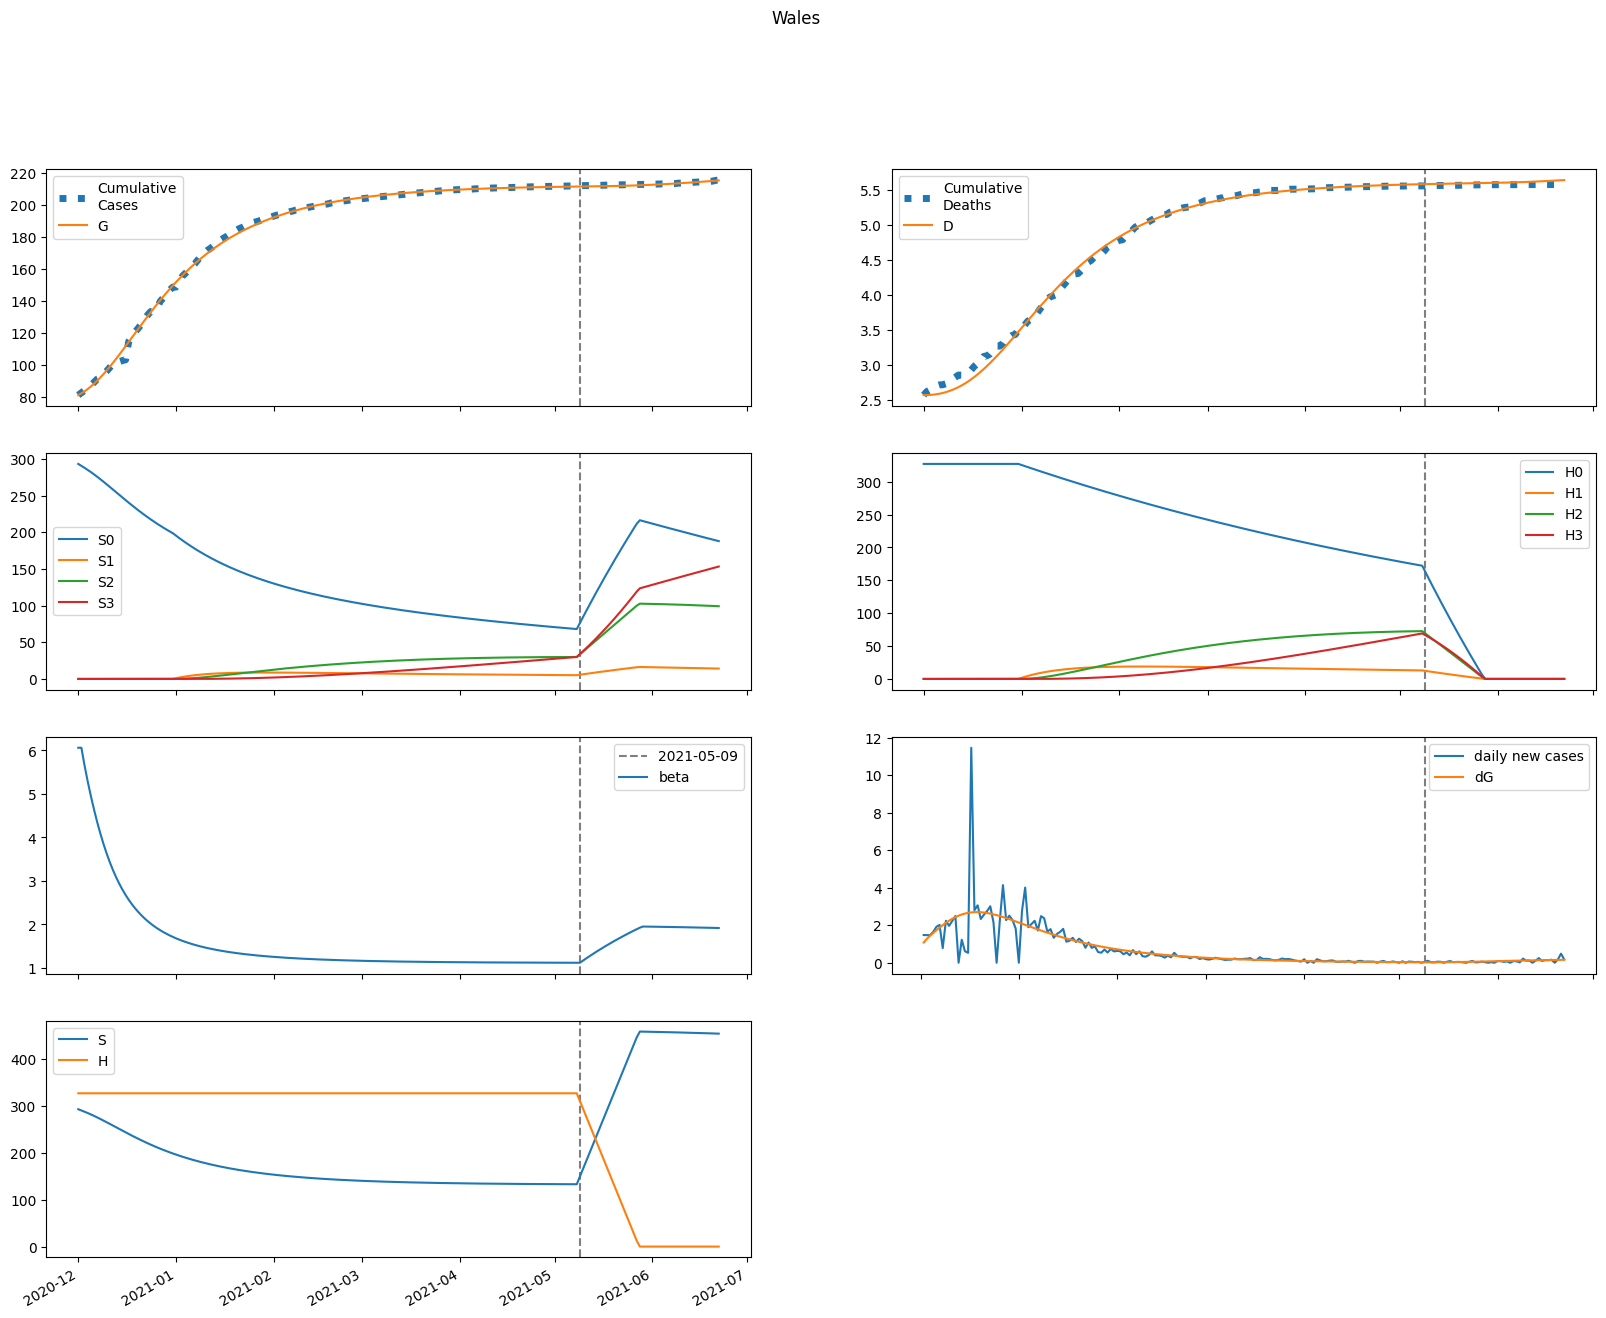

Source data for this figure (header and first rows):
series, 2020-12-01, 2020-12-02, 2020-12-03, 2020-12-04, 2020-12-05, 2020-12-06, 2020-12-07, 2020-12-08, 2020-12-09, 2020-12-10, 2020-12-11, 2020-12-12, 2020-12-13, 2020-12-14, 2020-12-15, 2020-12-16, 2020-12-17, 2020-12-18, 2020-12-19, 2020-12-20, 2020-12-21, 2020-12-22, 2020-12-23
S, 293078, 290454, 287769, 284953, 281987, 278876, 275633, 272277, 268828, 265307, 261736, 258132, 254514, 250899, 247301, 243734, 240209, 236737, 233325, 229981, 226710, 223517, 220406
E, 6906, 8148, 9200, 10173, 11102, 11990, 12832, 13618, 14339, 14987, 15558, 16045, 16450, 16770, 17009, 17169, 17255, 17272, 17224, 17118, 16960, 16756, 16512
I, 3639, 3874, 4249, 4702, 5202, 5731, 6276, 6826, 7371, 7903, 8412, 8893, 9338, 9743, 10104, 10418, 10685, 10903, 11073, 11196, 11274, 11309, 11304
A, 1019, 1281, 1587, 1926, 2295, 2690, 3107, 3545, 4000, 4468, 4946, 5430, 5916, 6400, 6879, 7349, 7807, 8251, 8678, 9085, 9472, 9836, 10177
IH, 0.0, 646.8, 1266, 1886, 2519, 3174, 3852, 4555, 5280, 6024, 6783, 7552, 8323, 9091, 9848, 10589, 11306, 11993, 12646, 13259, 13828, 14350, 14822
IN, 198.4, 367, 523.1, 676.1, 830.8, 989.4, 1153, 1322, 1495, 1672, 1852, 2032, 2211, 2388, 2560, 2726, 2884, 3033, 3171, 3298, 3412, 3514, 3602
D, 2563, 2563, 2565, 2569, 2575, 2583, 2593, 2605, 2620, 2636, 2655, 2677, 2701, 2727, 2756, 2787, 2820, 2856, 2894, 2934, 2976, 3020, 3065
R, 0.0, 70.61, 244.3, 518.1, 893, 1372, 1958, 2657, 3471, 4405, 5462, 6644, 7952, 9387, 10947, 12632, 14437, 16359, 18393, 20532, 22770, 25101, 27515
G, 81009, 82090, 83365, 84804, 86396, 88133, 90009, 92017, 94148, 96391, 98736, 101171, 103681, 106255, 108879, 111541, 114227, 116927, 119630, 122325, 125003, 127657, 130279
H, 327057, 327057, 327057, 327057, 327057, 327057, 327057, 327057, 327057, 327057, 327057, 327057, 327057, 327057, 327057, 327057, 327057, 327057, 327057, 327057, 327057, 327057, 327057
S0, 293078, 290454, 287769, 284953, 281987, 278876, 275633, 272277, 268828, 265307, 261736, 258132, 254514, 250899, 247301, 243734, 240209, 236737, 233325, 229981, 226710, 223517, 220406
E0, 6906, 8148, 9200, 10173, 11102, 11990, 12832, 13618, 14339, 14987, 15558, 16045, 16450, 16770, 17009, 17169, 17255, 17272, 17224, 17118, 16960, 16756, 16512
I0, 3639, 3874, 4249, 4702, 5202, 5731, 6276, 6826, 7371, 7903, 8412, 8893, 9338, 9743, 10104, 10418, 10685, 10903, 11073, 11196, 11274, 11309, 11304
A0, 1019, 1281, 1587, 1926, 2295, 2690, 3107, 3545, 4000, 4468, 4946, 5430, 5916, 6400, 6879, 7349, 7807, 8251, 8678, 9085, 9472, 9836, 10177
IH0, 0.0, 646.8, 1266, 1886, 2519, 3174, 3852, 4555, 5280, 6024, 6783, 7552, 8323, 9091, 9848, 10589, 11306, 11993, 12646, 13259, 13828, 14350, 14822
IN0, 198.4, 367, 523.1, 676.1, 830.8, 989.4, 1153, 1322, 1495, 1672, 1852, 2032, 2211, 2388, 2560, 2726, 2884, 3033, 3171, 3298, 3412, 3514, 3602
D0, 2563, 2563, 2565, 2569, 2575, 2583, 2593, 2605, 2620, 2636, 2655, 2677, 2701, 2727, 2756, 2787, 2820, 2856, 2894, 2934, 2976, 3020, 3065
R0, 0.0, 70.61, 244.3, 518.1, 893, 1372, 1958, 2657, 3471, 4405, 5462, 6644, 7952, 9387, 10947, 12632, 14437, 16359, 18393, 20532, 22770, 25101, 27515
G0, 81009, 82090, 83365, 84804, 86396, 88133, 90009, 92017, 94148, 96391, 98736, 101171, 103681, 106255, 108879, 111541, 114227, 116927, 119630, 122325, 125003, 127657, 130279
H0, 327057, 327057, 327057, 327057, 327057, 327057, 327057, 327057, 327057, 327057, 327057, 327057, 327057, 327057, 327057, 327057, 327057, 327057, 327057, 327057, 327057, 327057, 327057
S1, 0.0, 0.0, 0.0, 0.0, 0.0, 0.0, 0.0, 0.0, 0.0, 0.0, 0.0, 0.0, 0.0, 0.0, 0.0, 0.0, 0.0, 0.0, 0.0, 0.0, 0.0, 0.0, 0.0
E1, 0.0, 0.0, 0.0, 0.0, 0.0, 0.0, 0.0, 0.0, 0.0, 0.0, 0.0, 0.0, 0.0, 0.0, 0.0, 0.0, 0.0, 0.0, 0.0, 0.0, 0.0, 0.0, 0.0
I1, 0.0, 0.0, 0.0, 0.0, 0.0, 0.0, 0.0, 0.0, 0.0, 0.0, 0.0, 0.0, 0.0, 0.0, 0.0, 0.0, 0.0, 0.0, 0.0, 0.0, 0.0, 0.0, 0.0
A1, 0.0, 0.0, 0.0, 0.0, 0.0, 0.0, 0.0, 0.0, 0.0, 0.0, 0.0, 0.0, 0.0, 0.0, 0.0, 0.0, 0.0, 0.0, 0.0, 0.0, 0.0, 0.0, 0.0
IH1, 0.0, 0.0, 0.0, 0.0, 0.0, 0.0, 0.0, 0.0, 0.0, 0.0, 0.0, 0.0, 0.0, 0.0, 0.0, 0.0, 0.0, 0.0, 0.0, 0.0, 0.0, 0.0, 0.0
IN1, 0.0, 0.0, 0.0, 0.0, 0.0, 0.0, 0.0, 0.0, 0.0, 0.0, 0.0, 0.0, 0.0, 0.0, 0.0, 0.0, 0.0, 0.0, 0.0, 0.0, 0.0, 0.0, 0.0
D1, 0.0, 0.0, 0.0, 0.0, 0.0, 0.0, 0.0, 0.0, 0.0, 0.0, 0.0, 0.0, 0.0, 0.0, 0.0, 0.0, 0.0, 0.0, 0.0, 0.0, 0.0, 0.0, 0.0
R1, 0.0, 0.0, 0.0, 0.0, 0.0, 0.0, 0.0, 0.0, 0.0, 0.0, 0.0, 0.0, 0.0, 0.0, 0.0, 0.0, 0.0, 0.0, 0.0, 0.0, 0.0, 0.0, 0.0
G1, 0.0, 0.0, 0.0, 0.0, 0.0, 0.0, 0.0, 0.0, 0.0, 0.0, 0.0, 0.0, 0.0, 0.0, 0.0, 0.0, 0.0, 0.0, 0.0, 0.0, 0.0, 0.0, 0.0
H1, 0.0, 0.0, 0.0, 0.0, 0.0, 0.0, 0.0, 0.0, 0.0, 0.0, 0.0, 0.0, 0.0, 0.0, 0.0, 0.0, 0.0, 0.0, 0.0, 0.0, 0.0, 0.0, 0.0
S2, 0.0, 0.0, 0.0, 0.0, 0.0, 0.0, 0.0, 0.0, 0.0, 0.0, 0.0, 0.0, 0.0, 0.0, 0.0, 0.0, 0.0, 0.0, 0.0, 0.0, 0.0, 0.0, 0.0
E2, 0.0, 0.0, 0.0, 0.0, 0.0, 0.0, 0.0, 0.0, 0.0, 0.0, 0.0, 0.0, 0.0, 0.0, 0.0, 0.0, 0.0, 0.0, 0.0, 0.0, 0.0, 0.0, 0.0
I2, 0.0, 0.0, 0.0, 0.0, 0.0, 0.0, 0.0, 0.0, 0.0, 0.0, 0.0, 0.0, 0.0, 0.0, 0.0, 0.0, 0.0, 0.0, 0.0, 0.0, 0.0, 0.0, 0.0
A2, 0.0, 0.0, 0.0, 0.0, 0.0, 0.0, 0.0, 0.0, 0.0, 0.0, 0.0, 0.0, 0.0, 0.0, 0.0, 0.0, 0.0, 0.0, 0.0, 0.0, 0.0, 0.0, 0.0
IH2, 0.0, 0.0, 0.0, 0.0, 0.0, 0.0, 0.0, 0.0, 0.0, 0.0, 0.0, 0.0, 0.0, 0.0, 0.0, 0.0, 0.0, 0.0, 0.0, 0.0, 0.0, 0.0, 0.0
IN2, 0.0, 0.0, 0.0, 0.0, 0.0, 0.0, 0.0, 0.0, 0.0, 0.0, 0.0, 0.0, 0.0, 0.0, 0.0, 0.0, 0.0, 0.0, 0.0, 0.0, 0.0, 0.0, 0.0
D2, 0.0, 0.0, 0.0, 0.0, 0.0, 0.0, 0.0, 0.0, 0.0, 0.0, 0.0, 0.0, 0.0, 0.0, 0.0, 0.0, 0.0, 0.0, 0.0, 0.0, 0.0, 0.0, 0.0
R2, 0.0, 0.0, 0.0, 0.0, 0.0, 0.0, 0.0, 0.0, 0.0, 0.0, 0.0, 0.0, 0.0, 0.0, 0.0, 0.0, 0.0, 0.0, 0.0, 0.0, 0.0, 0.0, 0.0
G2, 0.0, 0.0, 0.0, 0.0, 0.0, 0.0, 0.0, 0.0, 0.0, 0.0, 0.0, 0.0, 0.0, 0.0, 0.0, 0.0, 0.0, 0.0, 0.0, 0.0, 0.0, 0.0, 0.0
H2, 0.0, 0.0, 0.0, 0.0, 0.0, 0.0, 0.0, 0.0, 0.0, 0.0, 0.0, 0.0, 0.0, 0.0, 0.0, 0.0, 0.0, 0.0, 0.0, 0.0, 0.0, 0.0, 0.0
S3, 0.0, 0.0, 0.0, 0.0, 0.0, 0.0, 0.0, 0.0, 0.0, 0.0, 0.0, 0.0, 0.0, 0.0, 0.0, 0.0, 0.0, 0.0, 0.0, 0.0, 0.0, 0.0, 0.0
E3, 0.0, 0.0, 0.0, 0.0, 0.0, 0.0, 0.0, 0.0, 0.0, 0.0, 0.0, 0.0, 0.0, 0.0, 0.0, 0.0, 0.0, 0.0, 0.0, 0.0, 0.0, 0.0, 0.0
I3, 0.0, 0.0, 0.0, 0.0, 0.0, 0.0, 0.0, 0.0, 0.0, 0.0, 0.0, 0.0, 0.0, 0.0, 0.0, 0.0, 0.0, 0.0, 0.0, 0.0, 0.0, 0.0, 0.0
A3, 0.0, 0.0, 0.0, 0.0, 0.0, 0.0, 0.0, 0.0, 0.0, 0.0, 0.0, 0.0, 0.0, 0.0, 0.0, 0.0, 0.0, 0.0, 0.0, 0.0, 0.0, 0.0, 0.0
IH3, 0.0, 0.0, 0.0, 0.0, 0.0, 0.0, 0.0, 0.0, 0.0, 0.0, 0.0, 0.0, 0.0, 0.0, 0.0, 0.0, 0.0, 0.0, 0.0, 0.0, 0.0, 0.0, 0.0
IN3, 0.0, 0.0, 0.0, 0.0, 0.0, 0.0, 0.0, 0.0, 0.0, 0.0, 0.0, 0.0, 0.0, 0.0, 0.0, 0.0, 0.0, 0.0, 0.0, 0.0, 0.0, 0.0, 0.0
D3, 0.0, 0.0, 0.0, 0.0, 0.0, 0.0, 0.0, 0.0, 0.0, 0.0, 0.0, 0.0, 0.0, 0.0, 0.0, 0.0, 0.0, 0.0, 0.0, 0.0, 0.0, 0.0, 0.0
R3, 0.0, 0.0, 0.0, 0.0, 0.0, 0.0, 0.0, 0.0, 0.0, 0.0, 0.0, 0.0, 0.0, 0.0, 0.0, 0.0, 0.0, 0.0, 0.0, 0.0, 0.0, 0.0, 0.0
G3, 0.0, 0.0, 0.0, 0.0, 0.0, 0.0, 0.0, 0.0, 0.0, 0.0, 0.0, 0.0, 0.0, 0.0, 0.0, 0.0, 0.0, 0.0, 0.0, 0.0, 0.0, 0.0, 0.0
H3, 0.0, 0.0, 0.0, 0.0, 0.0, 0.0, 0.0, 0.0, 0.0, 0.0, 0.0, 0.0, 0.0, 0.0, 0.0, 0.0, 0.0, 0.0, 0.0, 0.0, 0.0, 0.0, 0.0
beta, 6.062, 6.062, 5.653, 5.287, 4.951, 4.641, 4.355, 4.092, 3.851, 3.631, 3.431, 3.25, 3.085, 2.936, 2.801, 2.678, 2.566, 2.465, 2.372, 2.288, 2.211, 2.14, 2.076
